Labelled photos from "chest_xray", an image-classification folder in Yazhini7212/Group-4. The possible labels are: normal, pneumonia.

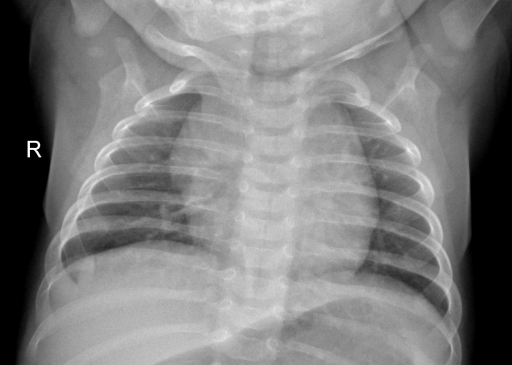
Label: normal

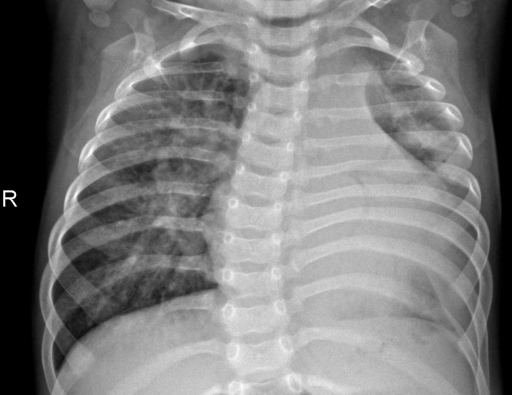
Label: pneumonia

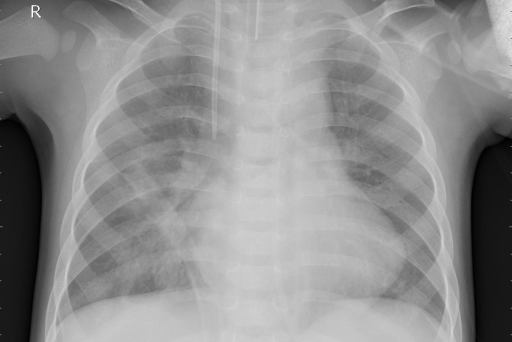
Label: pneumonia

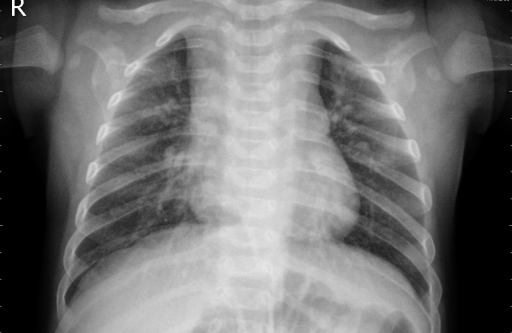
Label: pneumonia

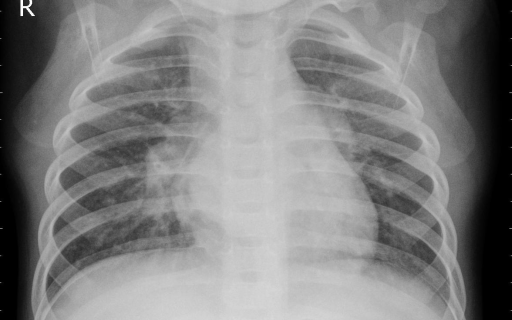
Label: pneumonia

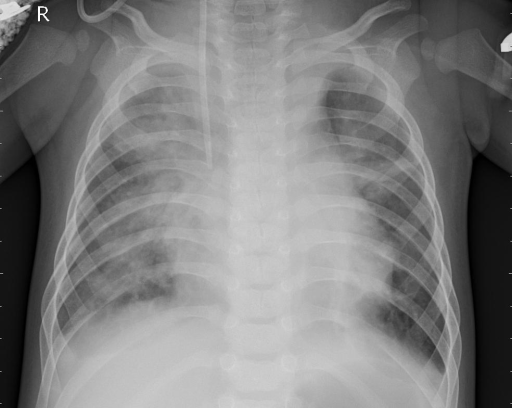
Label: pneumonia
